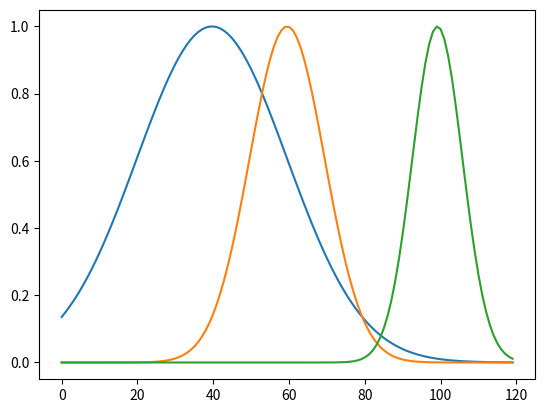

Here is the Python script that generated this plot:
#!/usr/bin/python3.4
# apenas para aprendizado

import matplotlib.pyplot as mp
import numpy as np

def gaussian(x, mu, sig):
    return np.exp(-np.power(x - mu, 2) / 2 * np.power(sig, 2.))

for (mu, sig) in [(-1, 1), (0, 2), (2, 3)]:
    x = np.linspace(-3, 3, 120)
    gauss = gaussian(x, mu, sig)
    mp.plot(gauss)

mp.show()